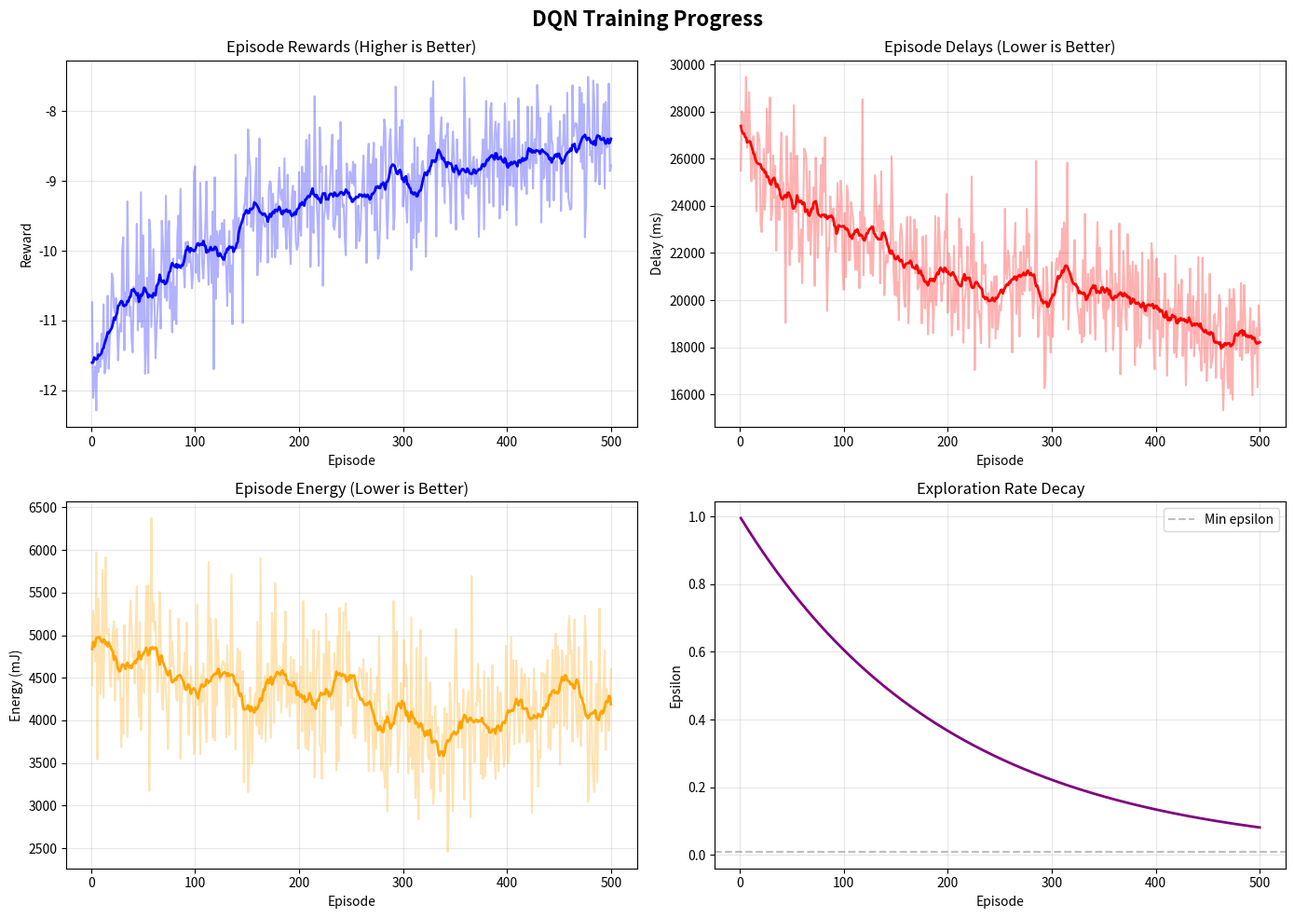
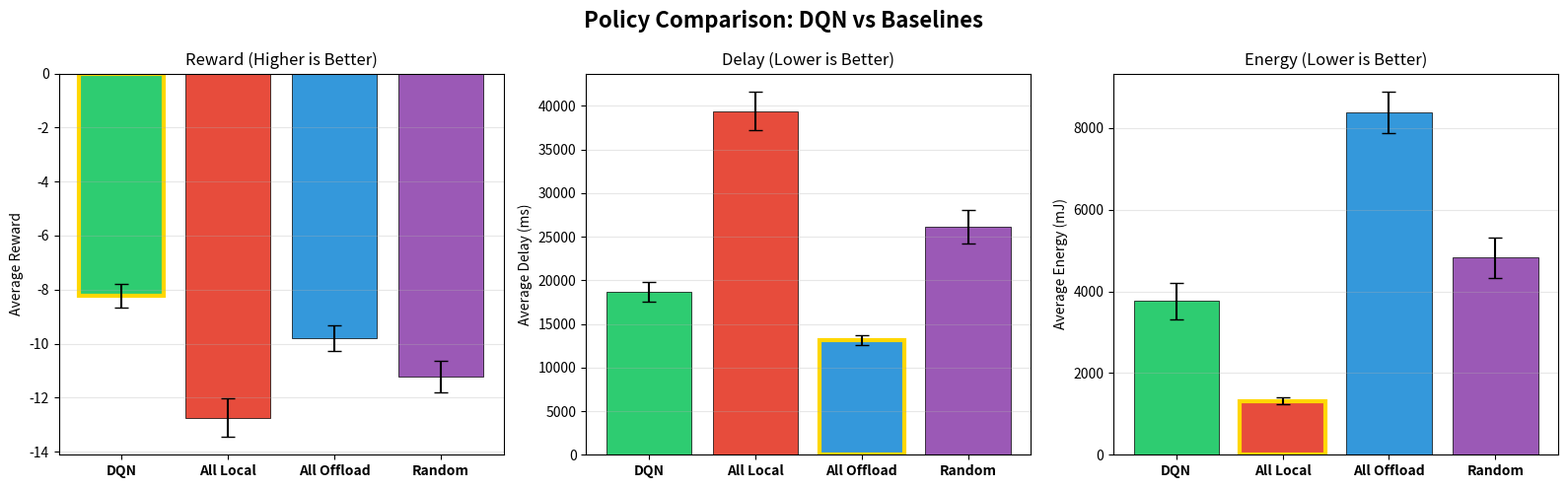
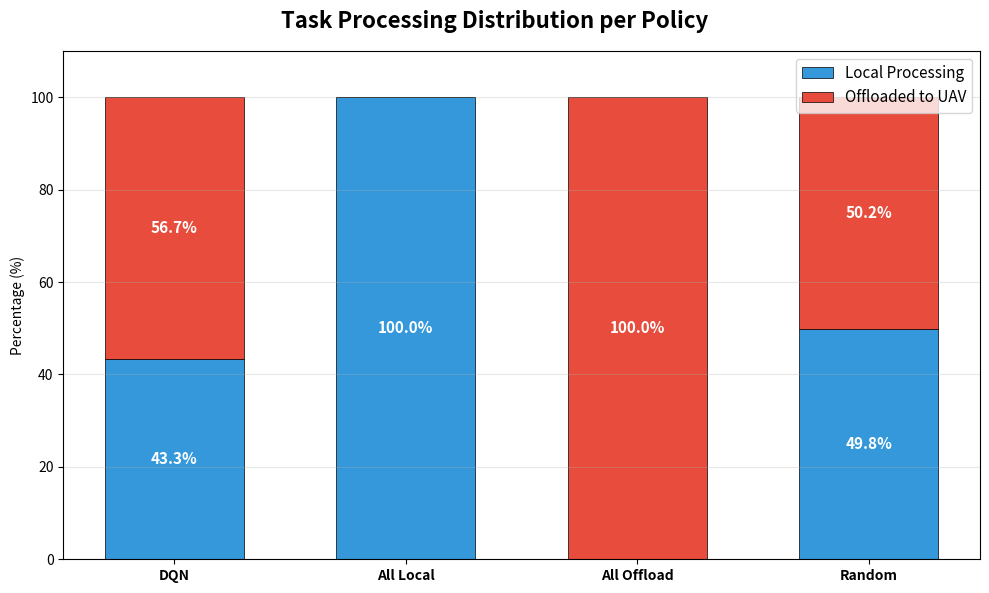
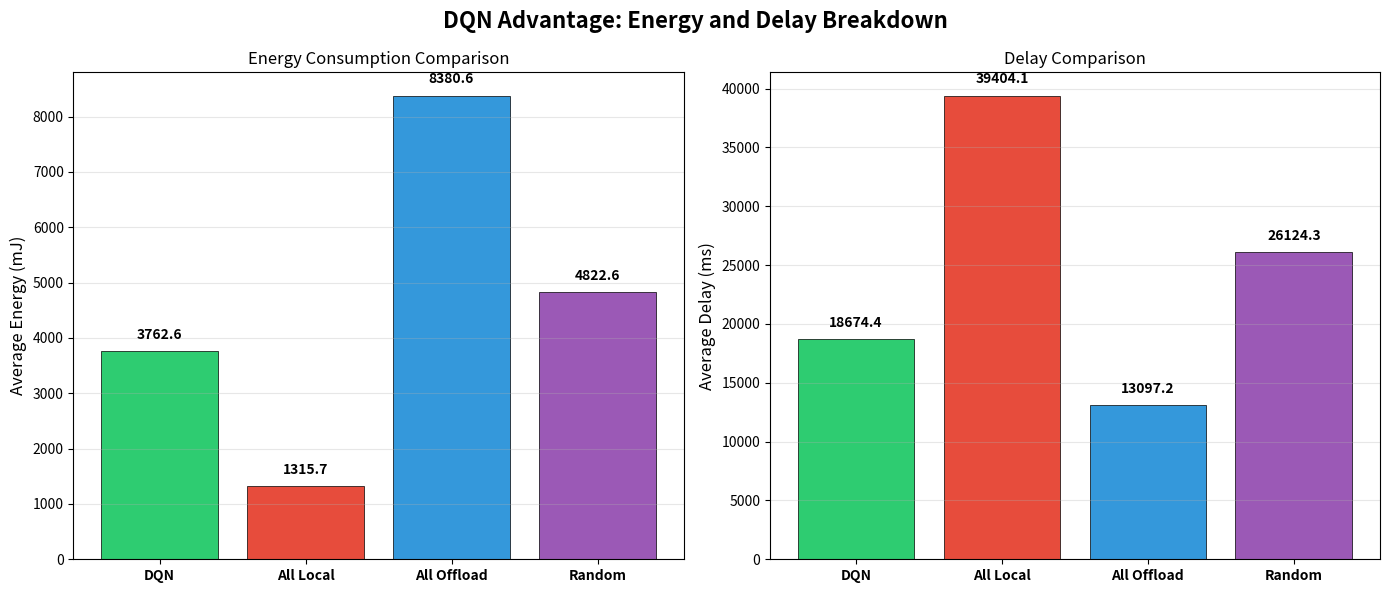
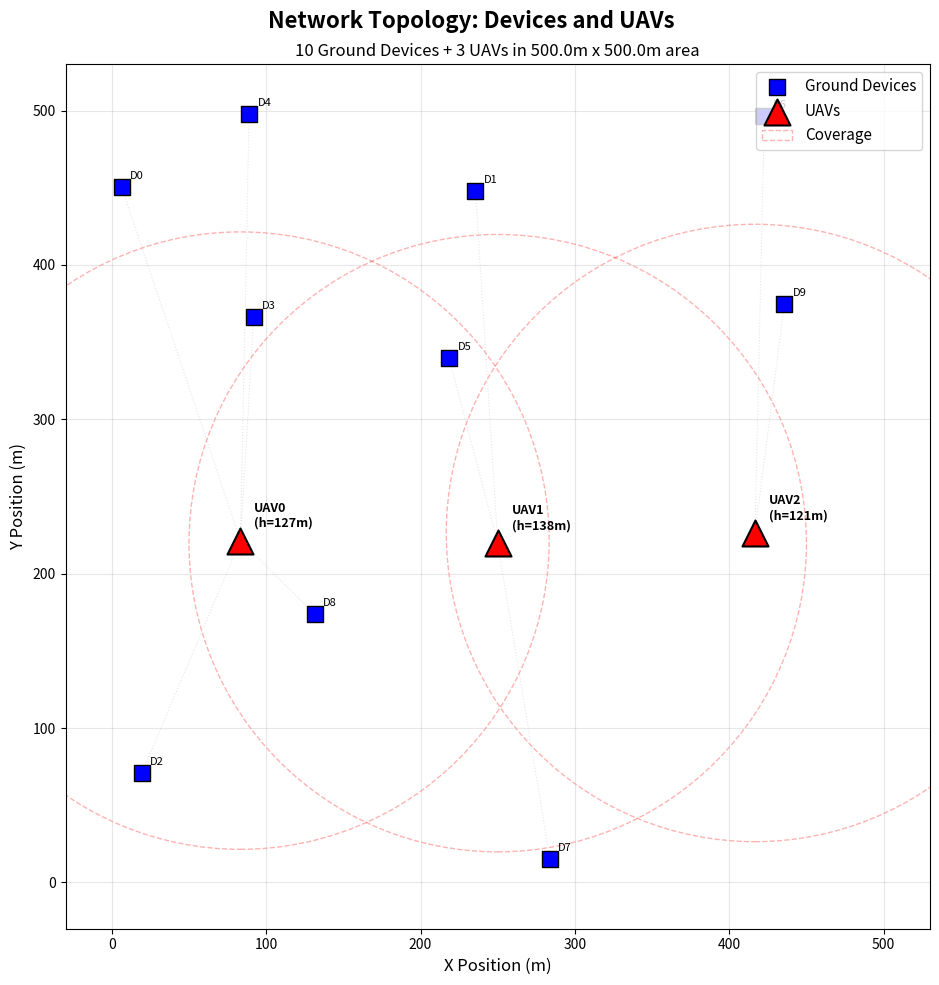

The script that saved these images, in order:
#!/usr/bin/env python3
"""
================================================================================
DQN FOR UAV TASK OFFLOADING - COMPLETE IMPLEMENTATION IN ONE FILE
================================================================================

Author: Educational Implementation for Reinforcement Learning Beginners
Purpose: Demonstrate DQN for binary task offloading in UAV-assisted edge computing

To run: python dqn_uav_offloading_complete.py

Dependencies: pip install numpy matplotlib

================================================================================
PROBLEM DESCRIPTION
================================================================================

In edge-enabled UAV (Unmanned Aerial Vehicle) networks:
- Ground devices (IoT sensors, mobile phones) generate computational tasks
- Each device has LIMITED computing power and battery
- UAVs fly overhead and offer POWERFUL edge computing services

THE DECISION: For each task, should the device:
  (A) Process LOCALLY? (slow, uses device battery)
  (B) OFFLOAD to UAV? (transmission cost, but faster processing)

GOAL: Minimize total DELAY + ENERGY consumption across all tasks

================================================================================
WHY REINFORCEMENT LEARNING?
================================================================================

The optimal decision depends on many factors:
- Task size and complexity
- Device's remaining energy
- Distance to nearest UAV
- Channel quality (wireless signal strength)

Traditional approaches require perfect knowledge and complex optimization.
RL ADVANTAGE: The agent LEARNS from experience and makes quick decisions!

================================================================================
DQN (Deep Q-Network) EXPLAINED
================================================================================

Q-Learning Basics:
- Q(s, a) = Expected future reward for taking action 'a' in state 's'
- If we knew Q for all (state, action) pairs, we'd always pick the best action!

The Problem:
- State space is continuous (infinite states possible)
- We can't store Q-values in a table

DQN Solution:
- Use a Neural Network to APPROXIMATE Q-values
- Input: State (task size, device energy, distance, etc.)
- Output: Q-values for each action (local, offload)

Key Innovations:
1. Experience Replay Buffer - stores past experiences, samples randomly
2. Target Network - separate network for stable learning targets
3. Epsilon-Greedy - balances exploration vs exploitation

================================================================================
"""

import numpy as np
import random
from collections import deque
from dataclasses import dataclass
from typing import Tuple, List, Dict
import time
import os

# For plotting
import matplotlib.pyplot as plt


# ==============================================================================
# PART 1: DATA STRUCTURES
# ==============================================================================

@dataclass
class Task:
    """
    Represents a computational task generated by a ground device.

    Attributes:
        data_size: Size of task data in bits (affects transmission time)
        cpu_cycles: Required CPU cycles to complete (affects processing time)
        device_id: Which device generated this task
    """
    data_size: float      # in bits
    cpu_cycles: float     # in cycles
    device_id: int


@dataclass
class GroundDevice:
    """
    Represents an IoT/ground device with limited computing capacity.

    Real-world examples: smartphones, sensors, wearables, drones

    Attributes:
        cpu_frequency: Processing speed in Hz (cycles per second)
        transmit_power: Power for wireless transmission in Watts
        energy_coefficient: Energy consumption coefficient for local computing
    """
    cpu_frequency: float = 1e9      # 1 GHz (typical IoT device)
    transmit_power: float = 1.0     # 1.0 Watts (higher transmission cost!)
    energy_coefficient: float = 1e-29  # Lower coefficient = cheaper local processing


@dataclass
class UAV:
    """
    Represents a UAV with edge computing capability.

    UAVs act as flying edge servers, providing computation services to ground devices.

    Attributes:
        cpu_frequency: Processing speed (much higher than ground devices)
        position: (x, y, altitude) coordinates
        bandwidth: Available bandwidth for communication in Hz
    """
    cpu_frequency: float = 10e9     # 10 GHz (powerful edge server)
    position: Tuple[float, float, float] = (0, 0, 100)  # x, y, altitude(m)
    bandwidth: float = 10e6         # 10 MHz bandwidth


# ==============================================================================
# PART 2: ENVIRONMENT
# ==============================================================================

class UAVOffloadingEnv:
    """
    Reinforcement Learning Environment for UAV Task Offloading.

    This environment simulates a network where:
    - Ground devices generate computational tasks
    - Each device decides: process locally OR offload to UAV
    - Goal: minimize delay and energy consumption

    STATE SPACE (5 features):
    -------------------------
    1. Task data size (normalized to [0,1])
    2. Task CPU cycles (normalized to [0,1])
    3. Device's current energy level (normalized)
    4. Distance to nearest UAV (normalized)
    5. Channel quality indicator (normalized)

    ACTION SPACE (binary):
    ----------------------
    - 0: Process locally
    - 1: Offload to nearest UAV

    REWARD:
    -------
    Reward = -(delay_weight * delay + energy_weight * energy)

    We want to MINIMIZE delay and energy, so reward is negative cost.
    Higher reward (closer to 0) means better performance!
    """

    def __init__(
        self,
        num_devices: int = 10,
        num_uavs: int = 3,
        area_size: float = 500.0,
        episode_length: int = 100,
        delay_weight: float = 0.5,
        energy_weight: float = 0.5
    ):
        """
        Initialize the UAV offloading environment.

        Args:
            num_devices: Number of ground IoT devices (default: 10)
            num_uavs: Number of UAVs providing edge computing (default: 3)
            area_size: Size of simulation area in meters (default: 500x500m)
            episode_length: Number of tasks per episode (default: 100)
            delay_weight: Weight for delay in reward function (0-1)
            energy_weight: Weight for energy in reward function (0-1)
        """
        self.num_devices = num_devices
        self.num_uavs = num_uavs
        self.area_size = area_size
        self.episode_length = episode_length
        self.delay_weight = delay_weight
        self.energy_weight = energy_weight

        # State and action dimensions
        self.state_dim = 5   # 5 features per state
        self.action_dim = 2  # Binary: 0=local, 1=offload

        # Channel parameters for wireless communication
        self.noise_power = 1e-10          # Noise power in Watts
        self.path_loss_exponent = 2.5     # Signal attenuation factor

        # Task generation parameters
        # Varied sizes create scenarios where both strategies can be optimal
        self.min_data_size = 50e3     # 50 KB minimum
        self.max_data_size = 1000e3   # 1 MB maximum
        self.min_cpu_cycles = 50e6    # 50 Mega cycles
        self.max_cpu_cycles = 1000e6  # 1000 Mega cycles

        # Initialize network topology
        self._setup_network()

        # Episode tracking
        self.current_step = 0
        self.current_task = None

    def _setup_network(self):
        """Set up the network topology with devices and UAVs."""
        # Create ground devices with varying capabilities
        # Key: Some devices have efficient local processing (low freq, low energy)
        #      Transmission is costly (high power), so small tasks favor local
        self.devices = []
        for i in range(self.num_devices):
            device = GroundDevice(
                cpu_frequency=np.random.uniform(1e9, 2e9),    # 1-2 GHz (energy efficient)
                transmit_power=np.random.uniform(1.0, 2.0),   # 1-2 W (high transmission cost!)
                energy_coefficient=np.random.uniform(5e-30, 2e-29),  # Low = efficient local
            )
            self.devices.append(device)

        # Random positions for devices (x, y coordinates)
        self.device_positions = np.random.uniform(
            0, self.area_size, size=(self.num_devices, 2)
        )

        # Create UAVs positioned across the area
        self.uavs = []
        self.uav_positions = []
        for i in range(self.num_uavs):
            uav = UAV(
                cpu_frequency=np.random.uniform(5e9, 8e9),   # 5-8 GHz
                bandwidth=np.random.uniform(5e6, 10e6),      # 5-10 MHz
            )
            self.uavs.append(uav)

            # Distribute UAVs across the area
            x = self.area_size * (i + 0.5) / self.num_uavs
            y = self.area_size / 2 + np.random.uniform(-100, 100)
            altitude = np.random.uniform(100, 150)  # 100-150m altitude
            self.uav_positions.append((x, y, altitude))

        # Device energy levels (reset each episode)
        self.device_energy = np.ones(self.num_devices) * 100  # 100 Joules

    def _generate_task(self) -> Task:
        """Generate a random computational task from a random device."""
        device_id = np.random.randint(0, self.num_devices)
        task = Task(
            data_size=np.random.uniform(self.min_data_size, self.max_data_size),
            cpu_cycles=np.random.uniform(self.min_cpu_cycles, self.max_cpu_cycles),
            device_id=device_id
        )
        return task

    def _calculate_distance_to_nearest_uav(self, device_id: int) -> Tuple[float, int]:
        """Calculate distance from device to nearest UAV."""
        device_pos = self.device_positions[device_id]
        min_distance = float('inf')
        nearest_uav = 0

        for i, uav_pos in enumerate(self.uav_positions):
            # 3D Euclidean distance
            dx = device_pos[0] - uav_pos[0]
            dy = device_pos[1] - uav_pos[1]
            dz = 0 - uav_pos[2]  # Device at ground level
            distance = np.sqrt(dx**2 + dy**2 + dz**2)

            if distance < min_distance:
                min_distance = distance
                nearest_uav = i

        return min_distance, nearest_uav

    def _calculate_channel_gain(self, distance: float) -> float:
        """
        Calculate wireless channel gain based on distance.
        Uses free-space path loss model: gain decreases with distance.
        """
        distance = max(distance, 1.0)  # Avoid division by zero
        channel_gain = 1e-4 * (distance ** (-self.path_loss_exponent))
        return channel_gain

    def _calculate_transmission_rate(self, device_id: int, uav_id: int) -> float:
        """
        Calculate achievable transmission rate using Shannon's formula.

        Rate = Bandwidth * log2(1 + SNR)
        where SNR = (transmit_power * channel_gain) / noise_power
        """
        distance, _ = self._calculate_distance_to_nearest_uav(device_id)
        channel_gain = self._calculate_channel_gain(distance)

        device = self.devices[device_id]
        uav = self.uavs[uav_id]

        # Signal-to-Noise Ratio
        snr = (device.transmit_power * channel_gain) / self.noise_power

        # Shannon capacity formula
        rate = uav.bandwidth * np.log2(1 + snr)
        return rate

    def _compute_local_cost(self, task: Task) -> Tuple[float, float]:
        """
        Compute delay and energy for LOCAL processing.

        Delay = CPU_cycles / CPU_frequency
        Energy = energy_coefficient * CPU_cycles * CPU_frequency^2

        Returns:
            Tuple of (delay in seconds, energy in Joules)
        """
        device = self.devices[task.device_id]

        # Local processing delay
        delay = task.cpu_cycles / device.cpu_frequency

        # Local energy consumption (dynamic power model)
        energy = device.energy_coefficient * task.cpu_cycles * (device.cpu_frequency ** 2)

        return delay, energy

    def _compute_offload_cost(self, task: Task) -> Tuple[float, float]:
        """
        Compute delay and energy for OFFLOADING to UAV.

        Delay = transmission_delay + UAV_processing_delay
        Energy = transmit_power * transmission_time

        Returns:
            Tuple of (delay in seconds, energy in Joules)
        """
        device = self.devices[task.device_id]
        distance, nearest_uav = self._calculate_distance_to_nearest_uav(task.device_id)
        uav = self.uavs[nearest_uav]

        # Transmission rate (bits per second)
        rate = self._calculate_transmission_rate(task.device_id, nearest_uav)

        # Transmission delay
        transmission_delay = task.data_size / rate

        # UAV processing delay
        uav_processing_delay = task.cpu_cycles / uav.cpu_frequency

        # Total delay
        total_delay = transmission_delay + uav_processing_delay

        # Energy consumed by device (only transmission)
        energy = device.transmit_power * transmission_delay

        return total_delay, energy

    def _get_state(self) -> np.ndarray:
        """
        Get the current state observation.

        State features (all normalized to [0,1] for neural network):
        1. Task data size
        2. Task CPU cycles
        3. Device energy level
        4. Distance to nearest UAV
        5. Channel quality indicator
        """
        task = self.current_task
        device_id = task.device_id

        # Normalize features to [0, 1] range
        data_size_norm = (task.data_size - self.min_data_size) / (self.max_data_size - self.min_data_size)
        cpu_cycles_norm = (task.cpu_cycles - self.min_cpu_cycles) / (self.max_cpu_cycles - self.min_cpu_cycles)
        energy_norm = self.device_energy[device_id] / 100.0

        distance, _ = self._calculate_distance_to_nearest_uav(device_id)
        max_distance = np.sqrt(2) * self.area_size + 150
        distance_norm = distance / max_distance

        channel_gain = self._calculate_channel_gain(distance)
        channel_norm = min(channel_gain / 1e-4, 1.0)

        state = np.array([
            data_size_norm,
            cpu_cycles_norm,
            energy_norm,
            distance_norm,
            channel_norm
        ], dtype=np.float32)

        return state

    def reset(self) -> np.ndarray:
        """Reset the environment for a new episode."""
        self.device_energy = np.ones(self.num_devices) * 100
        self.current_step = 0
        self.current_task = self._generate_task()
        return self._get_state()

    def step(self, action: int) -> Tuple[np.ndarray, float, bool, dict]:
        """
        Execute one step in the environment.

        Args:
            action: 0 for local processing, 1 for offloading

        Returns:
            Tuple of (next_state, reward, done, info)
        """
        task = self.current_task
        device_id = task.device_id

        # Calculate costs based on action
        if action == 0:  # Local processing
            delay, energy = self._compute_local_cost(task)
            decision = "local"
        else:  # Offload to UAV
            delay, energy = self._compute_offload_cost(task)
            decision = "offload"

        # Update device energy
        self.device_energy[device_id] = max(0, self.device_energy[device_id] - energy)

        # Calculate reward (negative cost)
        delay_normalized = delay / 1.0
        energy_normalized = energy / 1.0
        reward = -(self.delay_weight * delay_normalized + self.energy_weight * energy_normalized)

        # Penalty for running out of energy
        if self.device_energy[device_id] <= 0:
            reward -= 10.0

        # Move to next step
        self.current_step += 1
        done = self.current_step >= self.episode_length

        # Generate next task
        if not done:
            self.current_task = self._generate_task()
            next_state = self._get_state()
        else:
            next_state = np.zeros(self.state_dim, dtype=np.float32)

        info = {
            'delay': delay,
            'energy': energy,
            'decision': decision,
            'device_id': device_id
        }

        return next_state, reward, done, info


# ==============================================================================
# PART 3: REPLAY BUFFER
# ==============================================================================

class ReplayBuffer:
    """
    Experience Replay Buffer for DQN.

    WHY USE REPLAY BUFFER?
    ----------------------
    1. Breaks correlation between consecutive experiences
    2. Allows reuse of past experiences multiple times
    3. Improves sample efficiency and training stability

    Each experience is a tuple: (state, action, reward, next_state, done)
    """

    def __init__(self, capacity: int = 10000):
        self.buffer = deque(maxlen=capacity)

    def push(self, state, action, reward, next_state, done):
        """Add an experience to the buffer."""
        self.buffer.append((state, action, reward, next_state, done))

    def sample(self, batch_size: int):
        """Randomly sample a batch of experiences."""
        batch = random.sample(self.buffer, batch_size)

        states = np.array([exp[0] for exp in batch])
        actions = np.array([exp[1] for exp in batch])
        rewards = np.array([exp[2] for exp in batch])
        next_states = np.array([exp[3] for exp in batch])
        dones = np.array([exp[4] for exp in batch])

        return states, actions, rewards, next_states, dones

    def __len__(self):
        return len(self.buffer)


# ==============================================================================
# PART 4: NEURAL NETWORK (FROM SCRATCH!)
# ==============================================================================

class NeuralNetwork:
    """
    Simple Neural Network implemented from scratch.

    No PyTorch or TensorFlow needed! This is for educational purposes.

    Architecture: Input → Hidden1(ReLU) → Hidden2(ReLU) → Output(Linear)

    For production use, you'd want to use PyTorch/TensorFlow for:
    - GPU acceleration
    - Automatic differentiation
    - More optimizers
    """

    def __init__(self, input_dim: int, hidden_dims: List[int], output_dim: int,
                 learning_rate: float = 0.001):
        self.learning_rate = learning_rate
        self.layers = []
        self.biases = []

        # Build layers with Xavier initialization
        dims = [input_dim] + hidden_dims + [output_dim]
        for i in range(len(dims) - 1):
            scale = np.sqrt(2.0 / dims[i])  # Xavier init
            W = np.random.randn(dims[i], dims[i+1]) * scale
            b = np.zeros((1, dims[i+1]))
            self.layers.append(W)
            self.biases.append(b)

    def relu(self, x):
        """ReLU activation: max(0, x)"""
        return np.maximum(0, x)

    def relu_derivative(self, x):
        """Derivative of ReLU"""
        return (x > 0).astype(float)

    def forward(self, x):
        """Forward pass through the network."""
        activations = [x]

        for i, (W, b) in enumerate(zip(self.layers, self.biases)):
            x = np.dot(x, W) + b
            if i < len(self.layers) - 1:  # ReLU for hidden layers
                x = self.relu(x)
            activations.append(x)

        return x, activations

    def predict(self, x):
        """Get Q-values for given states."""
        output, _ = self.forward(x)
        return output

    def train_step(self, states, actions, targets):
        """Perform one training step with backpropagation."""
        batch_size = states.shape[0]

        # Forward pass
        output, activations = self.forward(states)

        # Calculate loss (MSE for taken actions only)
        target_q = output.copy()
        loss = 0.0
        for i in range(batch_size):
            target_q[i, actions[i]] = targets[i]
            loss += (output[i, actions[i]] - targets[i]) ** 2
        loss /= batch_size

        # Backward pass
        dL_dout = 2 * (output - target_q) / batch_size
        delta = dL_dout

        gradients_W = []
        gradients_b = []

        for i in range(len(self.layers) - 1, -1, -1):
            dW = np.dot(activations[i].T, delta)
            db = np.sum(delta, axis=0, keepdims=True)
            gradients_W.insert(0, dW)
            gradients_b.insert(0, db)

            if i > 0:
                delta = np.dot(delta, self.layers[i].T)
                delta = delta * self.relu_derivative(activations[i])

        # Update weights (gradient descent)
        for i in range(len(self.layers)):
            self.layers[i] -= self.learning_rate * gradients_W[i]
            self.biases[i] -= self.learning_rate * gradients_b[i]

        return loss

    def copy_weights_from(self, other):
        """Copy weights from another network."""
        for i in range(len(self.layers)):
            self.layers[i] = other.layers[i].copy()
            self.biases[i] = other.biases[i].copy()


# ==============================================================================
# PART 5: DQN AGENT
# ==============================================================================

class DQNAgent:
    """
    Deep Q-Network Agent for Task Offloading.

    The agent learns to make binary offloading decisions:
    - Action 0: Process task locally
    - Action 1: Offload task to UAV

    KEY COMPONENTS:
    ---------------
    1. Q-Network: Neural network that predicts Q-values
    2. Target Network: Stable copy for computing targets
    3. Replay Buffer: Stores experiences for training
    4. Epsilon-Greedy: Exploration strategy
    """

    def __init__(
        self,
        state_dim: int,
        action_dim: int = 2,
        hidden_dims: List[int] = [64, 64],
        learning_rate: float = 0.001,
        gamma: float = 0.99,
        epsilon_start: float = 1.0,
        epsilon_end: float = 0.01,
        epsilon_decay: float = 0.995,
        buffer_size: int = 10000,
        batch_size: int = 64,
        target_update_freq: int = 10
    ):
        """
        Initialize the DQN agent.

        Args:
            state_dim: Size of state space (5 for our environment)
            action_dim: Number of actions (2: local or offload)
            hidden_dims: Sizes of hidden layers
            learning_rate: How fast to update weights
            gamma: Discount factor for future rewards (0.99 = value future)
            epsilon_start: Initial exploration rate (1.0 = 100% random)
            epsilon_end: Final exploration rate (0.01 = 1% random)
            epsilon_decay: How fast epsilon decreases each episode
            buffer_size: Replay buffer capacity
            batch_size: Samples per training step
            target_update_freq: Episodes between target network updates
        """
        self.state_dim = state_dim
        self.action_dim = action_dim
        self.gamma = gamma
        self.batch_size = batch_size
        self.target_update_freq = target_update_freq

        # Epsilon for exploration
        self.epsilon = epsilon_start
        self.epsilon_end = epsilon_end
        self.epsilon_decay = epsilon_decay

        # Q-Network (gets updated every step)
        self.q_network = NeuralNetwork(state_dim, hidden_dims, action_dim, learning_rate)

        # Target Network (updated less frequently for stability)
        self.target_network = NeuralNetwork(state_dim, hidden_dims, action_dim, learning_rate)
        self.target_network.copy_weights_from(self.q_network)

        # Experience replay
        self.replay_buffer = ReplayBuffer(buffer_size)

        self.episode_count = 0

    def select_action(self, state: np.ndarray, training: bool = True) -> int:
        """
        Select action using epsilon-greedy policy.

        EPSILON-GREEDY:
        - With probability epsilon: random action (EXPLORE)
        - With probability 1-epsilon: best action (EXPLOIT)

        During training, we start with high exploration and gradually exploit more.
        """
        if training and random.random() < self.epsilon:
            return random.randint(0, self.action_dim - 1)
        else:
            state = state.reshape(1, -1)
            q_values = self.q_network.predict(state)
            return np.argmax(q_values[0])

    def store_experience(self, state, action, reward, next_state, done):
        """Store experience in replay buffer."""
        self.replay_buffer.push(state, action, reward, next_state, done)

    def train(self) -> float:
        """
        Train the agent using experiences from replay buffer.

        DQN UPDATE RULE:
        ----------------
        For each experience (s, a, r, s', done):

        if done:
            target = r
        else:
            target = r + gamma * max_a' Q_target(s', a')

        Then minimize: (Q(s, a) - target)^2
        """
        if len(self.replay_buffer) < self.batch_size:
            return 0.0

        # Sample batch
        states, actions, rewards, next_states, dones = self.replay_buffer.sample(self.batch_size)

        # Compute targets using target network
        next_q_values = self.target_network.predict(next_states)
        max_next_q = np.max(next_q_values, axis=1)
        targets = rewards + (1 - dones) * self.gamma * max_next_q

        # Update Q-network
        loss = self.q_network.train_step(states, actions, targets)

        return loss

    def decay_epsilon(self):
        """Decay exploration rate after each episode."""
        self.epsilon = max(self.epsilon_end, self.epsilon * self.epsilon_decay)
        self.episode_count += 1

        # Update target network periodically
        if self.episode_count % self.target_update_freq == 0:
            self.target_network.copy_weights_from(self.q_network)


# ==============================================================================
# PART 6: BASELINE POLICIES
# ==============================================================================

class AllLocalBaseline:
    """Always processes tasks locally (never offloads)."""
    def select_action(self, state, training=True):
        return 0


class AllOffloadBaseline:
    """Always offloads tasks to UAV (never processes locally)."""
    def select_action(self, state, training=True):
        return 1


class RandomBaseline:
    """Randomly chooses between local and offload."""
    def select_action(self, state, training=True):
        return random.randint(0, 1)


# ==============================================================================
# PART 7: TRAINING FUNCTIONS
# ==============================================================================

def train_dqn(env, agent, num_episodes=500, print_every=50):
    """
    Train the DQN agent.

    Args:
        env: The UAV offloading environment
        agent: The DQN agent
        num_episodes: Number of training episodes
        print_every: Print progress every N episodes

    Returns:
        Training history dictionary
    """
    history = {
        'episode_rewards': [],
        'episode_delays': [],
        'episode_energies': [],
        'losses': [],
        'epsilons': []
    }

    print("=" * 60)
    print("TRAINING DQN AGENT")
    print("=" * 60)
    print(f"Episodes: {num_episodes}")
    print(f"State dim: {env.state_dim}, Action dim: {env.action_dim}")
    print("=" * 60)

    for episode in range(num_episodes):
        state = env.reset()
        episode_reward = 0
        episode_delay = 0
        episode_energy = 0
        episode_losses = []

        done = False
        while not done:
            # Select and execute action
            action = agent.select_action(state, training=True)
            next_state, reward, done, info = env.step(action)

            # Store and train
            agent.store_experience(state, action, reward, next_state, done)
            loss = agent.train()
            if loss > 0:
                episode_losses.append(loss)

            # Track metrics
            episode_reward += reward
            episode_delay += info['delay']
            episode_energy += info['energy']

            state = next_state

        # End of episode
        agent.decay_epsilon()

        # Store history
        history['episode_rewards'].append(episode_reward)
        history['episode_delays'].append(episode_delay)
        history['episode_energies'].append(episode_energy)
        history['losses'].append(np.mean(episode_losses) if episode_losses else 0)
        history['epsilons'].append(agent.epsilon)

        # Print progress
        if (episode + 1) % print_every == 0:
            avg_reward = np.mean(history['episode_rewards'][-print_every:])
            avg_delay = np.mean(history['episode_delays'][-print_every:])
            print(f"Episode {episode+1}/{num_episodes} | "
                  f"Avg Reward: {avg_reward:.2f} | "
                  f"Avg Delay: {avg_delay*1000:.1f}ms | "
                  f"Epsilon: {agent.epsilon:.3f}")

    return history


def evaluate_policy(env, policy, num_episodes=100):
    """Evaluate a policy over multiple episodes."""
    total_rewards = []
    total_delays = []
    total_energies = []
    local_count = 0
    offload_count = 0

    for _ in range(num_episodes):
        state = env.reset()
        episode_reward = 0
        episode_delay = 0
        episode_energy = 0

        done = False
        while not done:
            action = policy.select_action(state, training=False)
            next_state, reward, done, info = env.step(action)

            episode_reward += reward
            episode_delay += info['delay']
            episode_energy += info['energy']

            if action == 0:
                local_count += 1
            else:
                offload_count += 1

            state = next_state

        total_rewards.append(episode_reward)
        total_delays.append(episode_delay)
        total_energies.append(episode_energy)

    return {
        'avg_reward': np.mean(total_rewards),
        'std_reward': np.std(total_rewards),
        'avg_delay': np.mean(total_delays),
        'std_delay': np.std(total_delays),
        'avg_energy': np.mean(total_energies),
        'std_energy': np.std(total_energies),
        'local_ratio': local_count / (local_count + offload_count),
        'offload_ratio': offload_count / (local_count + offload_count)
    }


def compare_policies(env, dqn_agent, num_episodes=100):
    """Compare DQN with baseline policies."""
    print("\n" + "=" * 60)
    print("COMPARING POLICIES")
    print("=" * 60)

    policies = {
        'DQN': dqn_agent,
        'All Local': AllLocalBaseline(),
        'All Offload': AllOffloadBaseline(),
        'Random': RandomBaseline()
    }

    results = {}
    for name, policy in policies.items():
        print(f"Evaluating {name}...")
        results[name] = evaluate_policy(env, policy, num_episodes)

    # Print comparison table
    print("\n" + "=" * 80)
    print(f"{'Policy':<15} {'Avg Reward':<15} {'Avg Delay (ms)':<18} {'Avg Energy (mJ)':<18} {'Local %':<10}")
    print("-" * 80)

    for name, res in results.items():
        print(f"{name:<15} {res['avg_reward']:<15.2f} {res['avg_delay']*1000:<18.2f} "
              f"{res['avg_energy']*1000:<18.2f} {res['local_ratio']*100:<10.1f}")

    print("=" * 80)

    # Print improvements
    print("\nDQN IMPROVEMENT OVER BASELINES:")
    dqn_reward = results['DQN']['avg_reward']
    for name in ['All Local', 'All Offload', 'Random']:
        baseline_reward = results[name]['avg_reward']
        improvement = ((dqn_reward - baseline_reward) / abs(baseline_reward)) * 100
        print(f"  vs {name}: {improvement:+.1f}%")

    return results


# ==============================================================================
# PART 8: VISUALIZATION
# ==============================================================================

def smooth(data, window=20):
    """Smooth data using moving average for cleaner plots."""
    smoothed = []
    for i in range(len(data)):
        start = max(0, i - window // 2)
        end = min(len(data), i + window // 2)
        smoothed.append(np.mean(data[start:end]))
    return smoothed


def plot_results(history, results, env, save_dir="./results"):
    """
    Generate all plots: saves to files AND displays on screen.

    Creates 5 figures:
    1. Training history (reward, delay, loss, epsilon)
    2. Policy comparison bars (reward, delay, energy)
    3. Offload ratio stacked bars
    4. Energy comparison detail
    5. Network topology map
    """
    os.makedirs(save_dir, exist_ok=True)
    episodes = range(1, len(history['episode_rewards']) + 1)
    policies = list(results.keys())
    x = np.arange(len(policies))
    colors = ['#2ecc71', '#e74c3c', '#3498db', '#9b59b6']

    # ── FIGURE 1: Training History ───────────────────────────────────────
    fig1, axes = plt.subplots(2, 2, figsize=(14, 10))
    fig1.suptitle('DQN Training Progress', fontsize=16, fontweight='bold')

    # Rewards
    axes[0, 0].plot(episodes, history['episode_rewards'], alpha=0.3, color='blue')
    axes[0, 0].plot(episodes, smooth(history['episode_rewards']), color='blue', linewidth=2)
    axes[0, 0].set_xlabel('Episode')
    axes[0, 0].set_ylabel('Reward')
    axes[0, 0].set_title('Episode Rewards (Higher is Better)')
    axes[0, 0].grid(True, alpha=0.3)

    # Delays
    delays_ms = [d * 1000 for d in history['episode_delays']]
    axes[0, 1].plot(episodes, delays_ms, alpha=0.3, color='red')
    axes[0, 1].plot(episodes, smooth(delays_ms), color='red', linewidth=2)
    axes[0, 1].set_xlabel('Episode')
    axes[0, 1].set_ylabel('Delay (ms)')
    axes[0, 1].set_title('Episode Delays (Lower is Better)')
    axes[0, 1].grid(True, alpha=0.3)

    # Energy over training
    energies_mj = [e * 1000 for e in history['episode_energies']]
    axes[1, 0].plot(episodes, energies_mj, alpha=0.3, color='orange')
    axes[1, 0].plot(episodes, smooth(energies_mj), color='orange', linewidth=2)
    axes[1, 0].set_xlabel('Episode')
    axes[1, 0].set_ylabel('Energy (mJ)')
    axes[1, 0].set_title('Episode Energy (Lower is Better)')
    axes[1, 0].grid(True, alpha=0.3)

    # Epsilon decay
    axes[1, 1].plot(episodes, history['epsilons'], color='purple', linewidth=2)
    axes[1, 1].set_xlabel('Episode')
    axes[1, 1].set_ylabel('Epsilon')
    axes[1, 1].set_title('Exploration Rate Decay')
    axes[1, 1].axhline(y=0.01, color='gray', linestyle='--', alpha=0.5, label='Min epsilon')
    axes[1, 1].legend()
    axes[1, 1].grid(True, alpha=0.3)

    fig1.tight_layout()
    fig1.savefig(f"{save_dir}/1_training_history.png", dpi=150, bbox_inches='tight')

    # ── FIGURE 2: Policy Comparison Bars ─────────────────────────────────
    fig2, axes = plt.subplots(1, 3, figsize=(16, 5))
    fig2.suptitle('Policy Comparison: DQN vs Baselines', fontsize=16, fontweight='bold')

    # Rewards with error bars
    rewards = [results[p]['avg_reward'] for p in policies]
    reward_stds = [results[p]['std_reward'] for p in policies]
    bars = axes[0].bar(x, rewards, color=colors, yerr=reward_stds, capsize=5, edgecolor='black', linewidth=0.5)
    axes[0].set_xticks(x)
    axes[0].set_xticklabels(policies, fontweight='bold')
    axes[0].set_ylabel('Average Reward')
    axes[0].set_title('Reward (Higher is Better)')
    axes[0].grid(True, alpha=0.3, axis='y')
    best = np.argmax(rewards)
    bars[best].set_edgecolor('gold')
    bars[best].set_linewidth(3)

    # Delays with error bars
    delays = [results[p]['avg_delay'] * 1000 for p in policies]
    delay_stds = [results[p]['std_delay'] * 1000 for p in policies]
    bars = axes[1].bar(x, delays, color=colors, yerr=delay_stds, capsize=5, edgecolor='black', linewidth=0.5)
    axes[1].set_xticks(x)
    axes[1].set_xticklabels(policies, fontweight='bold')
    axes[1].set_ylabel('Average Delay (ms)')
    axes[1].set_title('Delay (Lower is Better)')
    axes[1].grid(True, alpha=0.3, axis='y')
    best = np.argmin(delays)
    bars[best].set_edgecolor('gold')
    bars[best].set_linewidth(3)

    # Energy with error bars
    energies = [results[p]['avg_energy'] * 1000 for p in policies]
    energy_stds = [results[p]['std_energy'] * 1000 for p in policies]
    bars = axes[2].bar(x, energies, color=colors, yerr=energy_stds, capsize=5, edgecolor='black', linewidth=0.5)
    axes[2].set_xticks(x)
    axes[2].set_xticklabels(policies, fontweight='bold')
    axes[2].set_ylabel('Average Energy (mJ)')
    axes[2].set_title('Energy (Lower is Better)')
    axes[2].grid(True, alpha=0.3, axis='y')
    best = np.argmin(energies)
    bars[best].set_edgecolor('gold')
    bars[best].set_linewidth(3)

    fig2.tight_layout()
    fig2.savefig(f"{save_dir}/2_policy_comparison.png", dpi=150, bbox_inches='tight')

    # ── FIGURE 3: Offload Ratio ──────────────────────────────────────────
    fig3, ax = plt.subplots(figsize=(10, 6))
    fig3.suptitle('Task Processing Distribution per Policy', fontsize=16, fontweight='bold')

    local_ratios = [results[p]['local_ratio'] * 100 for p in policies]
    offload_ratios = [results[p]['offload_ratio'] * 100 for p in policies]

    b1 = ax.bar(x, local_ratios, 0.6, label='Local Processing', color='#3498db', edgecolor='black', linewidth=0.5)
    b2 = ax.bar(x, offload_ratios, 0.6, bottom=local_ratios, label='Offloaded to UAV', color='#e74c3c', edgecolor='black', linewidth=0.5)
    ax.set_xticks(x)
    ax.set_xticklabels(policies, fontweight='bold')
    ax.set_ylabel('Percentage (%)')
    ax.legend(loc='upper right', fontsize=11)
    ax.set_ylim(0, 110)
    ax.grid(True, alpha=0.3, axis='y')

    # Add percentage labels inside bars
    for i in range(len(policies)):
        if local_ratios[i] > 5:
            ax.text(x[i], local_ratios[i] / 2, f'{local_ratios[i]:.1f}%',
                    ha='center', va='center', fontweight='bold', color='white', fontsize=11)
        if offload_ratios[i] > 5:
            ax.text(x[i], local_ratios[i] + offload_ratios[i] / 2, f'{offload_ratios[i]:.1f}%',
                    ha='center', va='center', fontweight='bold', color='white', fontsize=11)

    fig3.tight_layout()
    fig3.savefig(f"{save_dir}/3_offload_ratio.png", dpi=150, bbox_inches='tight')

    # ── FIGURE 4: Detailed Energy + Delay Comparison ─────────────────────
    fig4, axes = plt.subplots(1, 2, figsize=(14, 6))
    fig4.suptitle('DQN Advantage: Energy and Delay Breakdown', fontsize=16, fontweight='bold')

    # Energy comparison with value labels
    bars = axes[0].bar(x, energies, color=colors, edgecolor='black', linewidth=0.5)
    axes[0].set_xticks(x)
    axes[0].set_xticklabels(policies, fontweight='bold')
    axes[0].set_ylabel('Average Energy (mJ)', fontsize=12)
    axes[0].set_title('Energy Consumption Comparison')
    axes[0].grid(True, alpha=0.3, axis='y')
    for i, (bar, val) in enumerate(zip(bars, energies)):
        axes[0].text(bar.get_x() + bar.get_width() / 2, bar.get_height() + max(energies) * 0.02,
                     f'{val:.1f}', ha='center', va='bottom', fontweight='bold', fontsize=10)

    # Delay comparison with value labels
    bars = axes[1].bar(x, delays, color=colors, edgecolor='black', linewidth=0.5)
    axes[1].set_xticks(x)
    axes[1].set_xticklabels(policies, fontweight='bold')
    axes[1].set_ylabel('Average Delay (ms)', fontsize=12)
    axes[1].set_title('Delay Comparison')
    axes[1].grid(True, alpha=0.3, axis='y')
    for i, (bar, val) in enumerate(zip(bars, delays)):
        axes[1].text(bar.get_x() + bar.get_width() / 2, bar.get_height() + max(delays) * 0.02,
                     f'{val:.1f}', ha='center', va='bottom', fontweight='bold', fontsize=10)

    fig4.tight_layout()
    fig4.savefig(f"{save_dir}/4_energy_delay_detail.png", dpi=150, bbox_inches='tight')

    # ── FIGURE 5: Network Topology ───────────────────────────────────────
    fig5, ax = plt.subplots(figsize=(10, 10))
    fig5.suptitle('Network Topology: Devices and UAVs', fontsize=16, fontweight='bold')

    # Plot ground devices
    dev_x = env.device_positions[:, 0]
    dev_y = env.device_positions[:, 1]
    ax.scatter(dev_x, dev_y, c='blue', s=120, marker='s', label='Ground Devices', zorder=3, edgecolors='black')
    for i, (px, py) in enumerate(zip(dev_x, dev_y)):
        ax.annotate(f'D{i}', (px, py), textcoords="offset points", xytext=(6, 6), fontsize=8)

    # Plot UAVs
    uav_x = [p[0] for p in env.uav_positions]
    uav_y = [p[1] for p in env.uav_positions]
    ax.scatter(uav_x, uav_y, c='red', s=350, marker='^', label='UAVs', zorder=4, edgecolors='black', linewidths=1.5)
    for i, pos in enumerate(env.uav_positions):
        ax.annotate(f'UAV{i}\n(h={pos[2]:.0f}m)', (pos[0], pos[1]),
                    textcoords="offset points", xytext=(10, 10), fontsize=9, fontweight='bold')

    # Coverage circles
    for i, pos in enumerate(env.uav_positions):
        circle = plt.Circle((pos[0], pos[1]), 200, color='red', fill=False,
                             linestyle='--', alpha=0.3, label='Coverage' if i == 0 else '')
        ax.add_patch(circle)

    # Draw lines from each device to nearest UAV
    for d in range(env.num_devices):
        _, nearest = env._calculate_distance_to_nearest_uav(d)
        ax.plot([dev_x[d], uav_x[nearest]], [dev_y[d], uav_y[nearest]],
                'gray', alpha=0.2, linewidth=0.8, linestyle=':')

    ax.set_xlabel('X Position (m)', fontsize=12)
    ax.set_ylabel('Y Position (m)', fontsize=12)
    ax.set_title(f'{env.num_devices} Ground Devices + {env.num_uavs} UAVs in {env.area_size}m x {env.area_size}m area')
    ax.legend(loc='upper right', fontsize=11)
    ax.set_xlim(-30, env.area_size + 30)
    ax.set_ylim(-30, env.area_size + 30)
    ax.set_aspect('equal')
    ax.grid(True, alpha=0.3)

    fig5.tight_layout()
    fig5.savefig(f"{save_dir}/5_network_topology.png", dpi=150, bbox_inches='tight')

    print(f"\nPlots saved to {save_dir}/")
    print("Displaying plots...")
    plt.show()


# ==============================================================================
# PART 9: MAIN FUNCTION
# ==============================================================================

def main():
    """Main function to run the complete experiment."""

    print("""
    ╔═══════════════════════════════════════════════════════════════════════╗
    ║                                                                       ║
    ║   DQN FOR UAV TASK OFFLOADING - COMPLETE TUTORIAL                     ║
    ║                                                                       ║
    ║   This program demonstrates Deep Q-Network for task offloading        ║
    ║   in UAV-assisted edge computing networks.                            ║
    ║                                                                       ║
    ╚═══════════════════════════════════════════════════════════════════════╝
    """)

    # Configuration
    NUM_DEVICES = 10
    NUM_UAVS = 3
    TRAIN_EPISODES = 500
    EVAL_EPISODES = 100

    # Reward weights - adjust these to prioritize delay vs energy
    DELAY_WEIGHT = 0.3   # Lower weight for delay
    ENERGY_WEIGHT = 0.7  # Higher weight for energy (prioritize energy saving!)

    print("CONFIGURATION:")
    print(f"  Ground Devices: {NUM_DEVICES}")
    print(f"  UAVs: {NUM_UAVS}")
    print(f"  Training Episodes: {TRAIN_EPISODES}")
    print(f"  Evaluation Episodes: {EVAL_EPISODES}")
    print(f"  Delay Weight: {DELAY_WEIGHT}")
    print(f"  Energy Weight: {ENERGY_WEIGHT} (prioritizing energy!)")

    # Create environment
    print("\n[1/4] Creating environment...")
    env = UAVOffloadingEnv(
        num_devices=NUM_DEVICES,
        num_uavs=NUM_UAVS,
        episode_length=100,
        delay_weight=DELAY_WEIGHT,
        energy_weight=ENERGY_WEIGHT
    )

    # Create DQN agent
    print("[2/4] Creating DQN agent...")
    agent = DQNAgent(
        state_dim=env.state_dim,
        action_dim=env.action_dim,
        hidden_dims=[64, 64],
        learning_rate=0.001,
        gamma=0.99,
        epsilon_start=1.0,
        epsilon_end=0.01,
        epsilon_decay=0.995,
        buffer_size=10000,
        batch_size=64,
        target_update_freq=10
    )

    # Train
    print("[3/4] Training DQN agent...")
    start_time = time.time()
    history = train_dqn(env, agent, TRAIN_EPISODES, print_every=50)
    print(f"\nTraining completed in {time.time() - start_time:.1f} seconds")

    # Evaluate and compare
    print("\n[4/4] Evaluating policies...")
    results = compare_policies(env, agent, EVAL_EPISODES)

    # Generate plots
    plot_results(history, results, env)

    # Final summary
    print("\n" + "=" * 60)
    print("EXPERIMENT COMPLETE!")
    print("=" * 60)
    print(f"""
    DQN learned to make intelligent offloading decisions!

    Key Results:
    - DQN Reward: {results['DQN']['avg_reward']:.2f}
    - DQN Delay: {results['DQN']['avg_delay']*1000:.1f} ms
    - DQN Offload Ratio: {results['DQN']['offload_ratio']*100:.1f}%

    Improvements over baselines:
    - vs All Local: {((results['DQN']['avg_reward'] - results['All Local']['avg_reward']) / abs(results['All Local']['avg_reward'])) * 100:+.1f}%
    - vs All Offload: {((results['DQN']['avg_reward'] - results['All Offload']['avg_reward']) / abs(results['All Offload']['avg_reward'])) * 100:+.1f}%
    - vs Random: {((results['DQN']['avg_reward'] - results['Random']['avg_reward']) / abs(results['Random']['avg_reward'])) * 100:+.1f}%

    Check ./results/ folder for visualization plots!
    """)

    return agent, history, results


# ==============================================================================
# RUN
# ==============================================================================

if __name__ == "__main__":
    agent, history, results = main()
